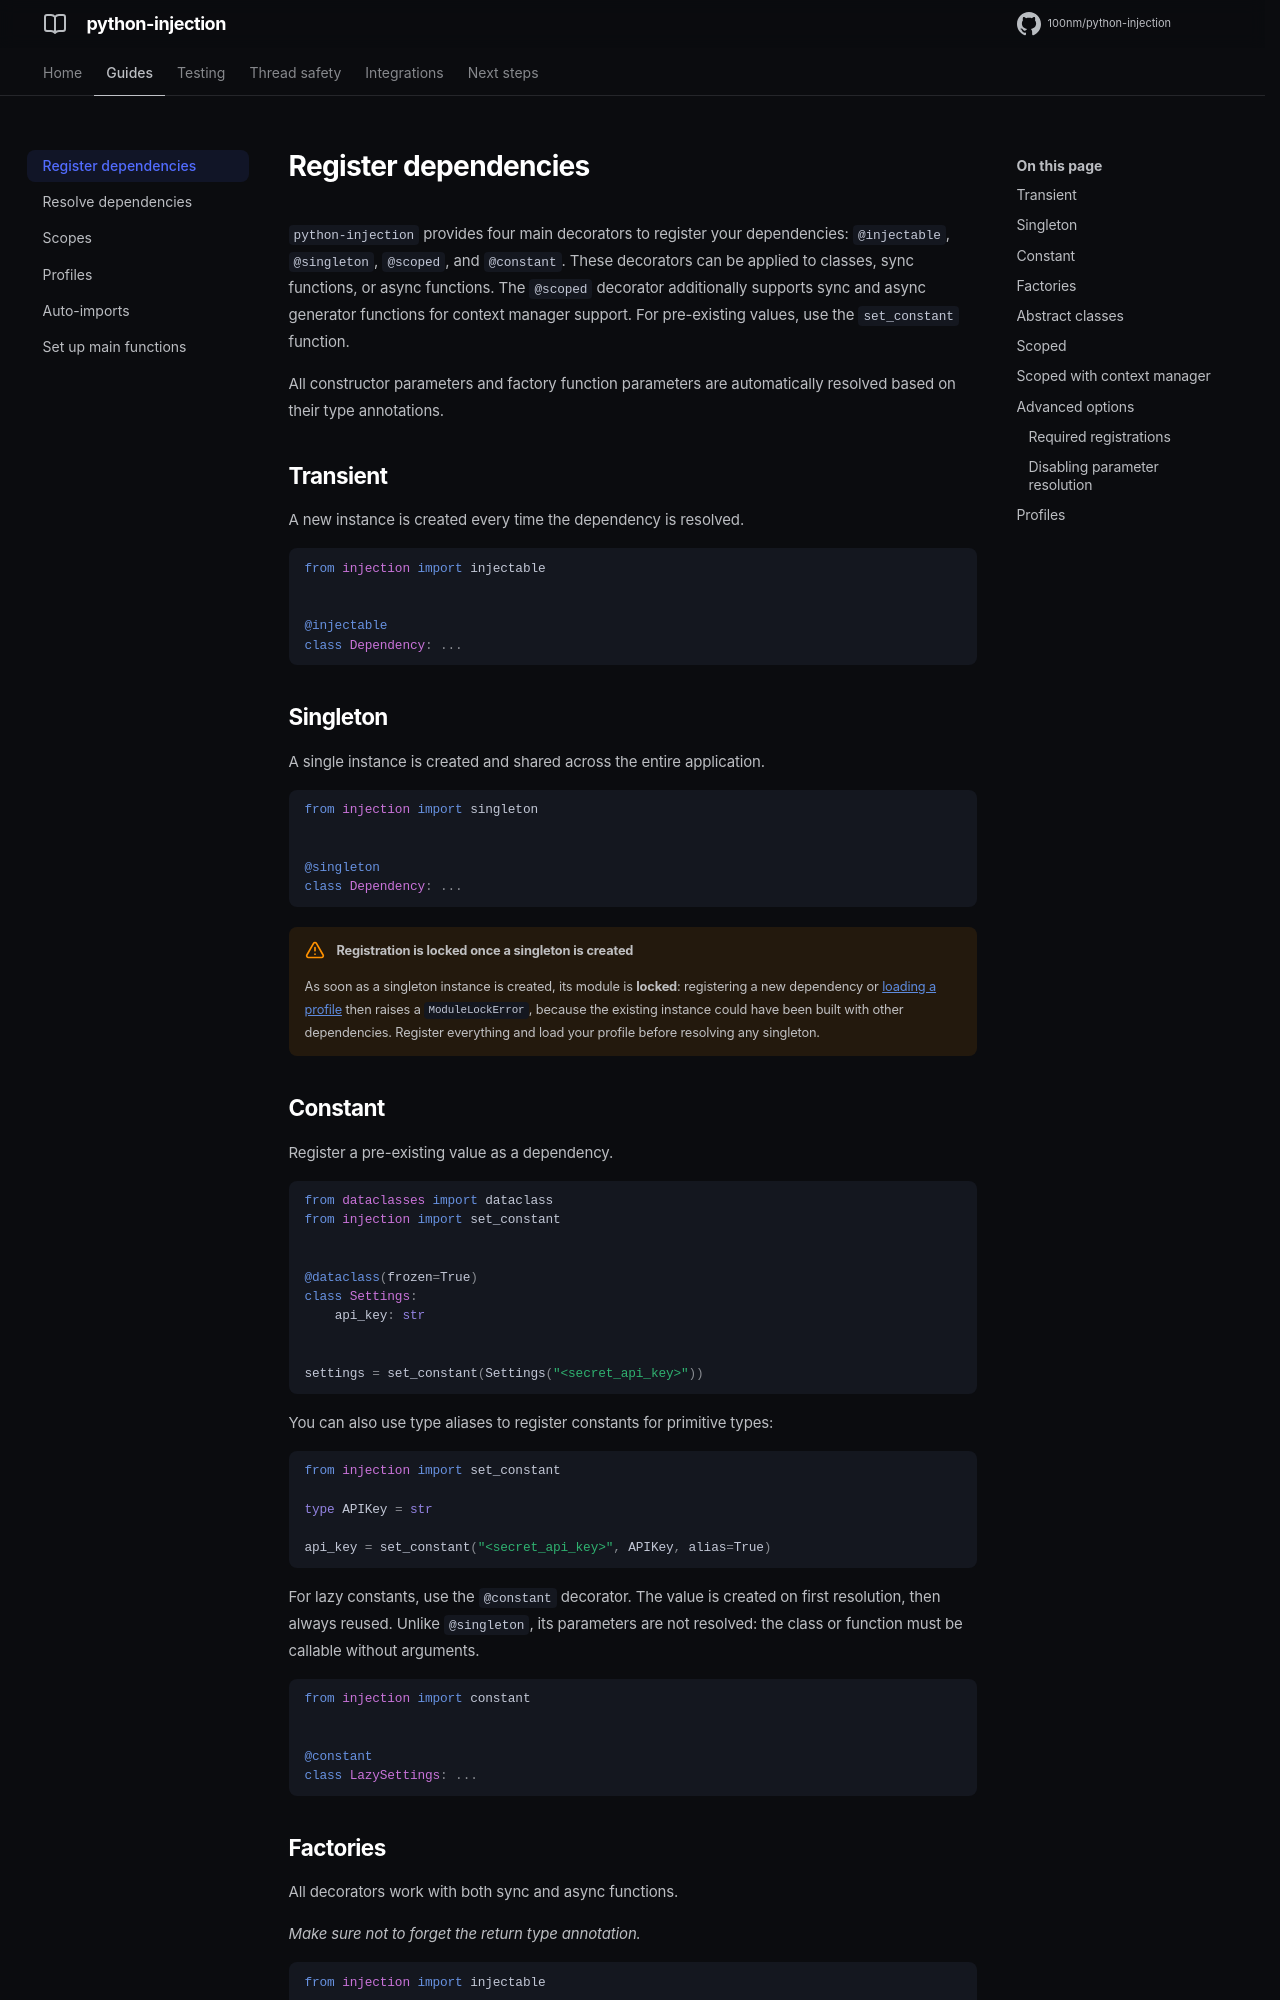

repository: 100nm/python-injection · page: guides/register-dependencies/index.html · generator: mkdocs

# Register dependencies

`python-injection` provides four main decorators to register your dependencies: `@injectable`, `@singleton`, `@scoped`, and `@constant`. These decorators can be applied to classes, sync functions, or async functions. The `@scoped` decorator additionally supports sync and async generator functions for context manager support. For pre-existing values, use the `set_constant` function.

All constructor parameters and factory function parameters are automatically resolved based on their type annotations.

## Transient

A new instance is created every time the dependency is resolved.
```python
from injection import injectable


@injectable
class Dependency: ...
```

## Singleton

A single instance is created and shared across the entire application.
```python
from injection import singleton


@singleton
class Dependency: ...
```

!!! warning "Registration is locked once a singleton is created"
    As soon as a singleton instance is created, its module is **locked**: registering a new dependency or [loading a profile](profiles.md) then raises a `ModuleLockError`, because the existing instance could have been built with other dependencies. Register everything and load your profile before resolving any singleton.

## Constant

Register a pre-existing value as a dependency.
```python
from dataclasses import dataclass
from injection import set_constant


@dataclass(frozen=True)
class Settings:
    api_key: str


settings = set_constant(Settings("<secret_api_key>"))
```

You can also use type aliases to register constants for primitive types:
```python
from injection import set_constant

type APIKey = str

api_key = set_constant("<secret_api_key>", APIKey, alias=True)
```

For lazy constants, use the `@constant` decorator. The value is created on first resolution, then always reused. Unlike `@singleton`, its parameters are not resolved: the class or function must be callable without arguments.
```python
from injection import constant


@constant
class LazySettings: ...
```
